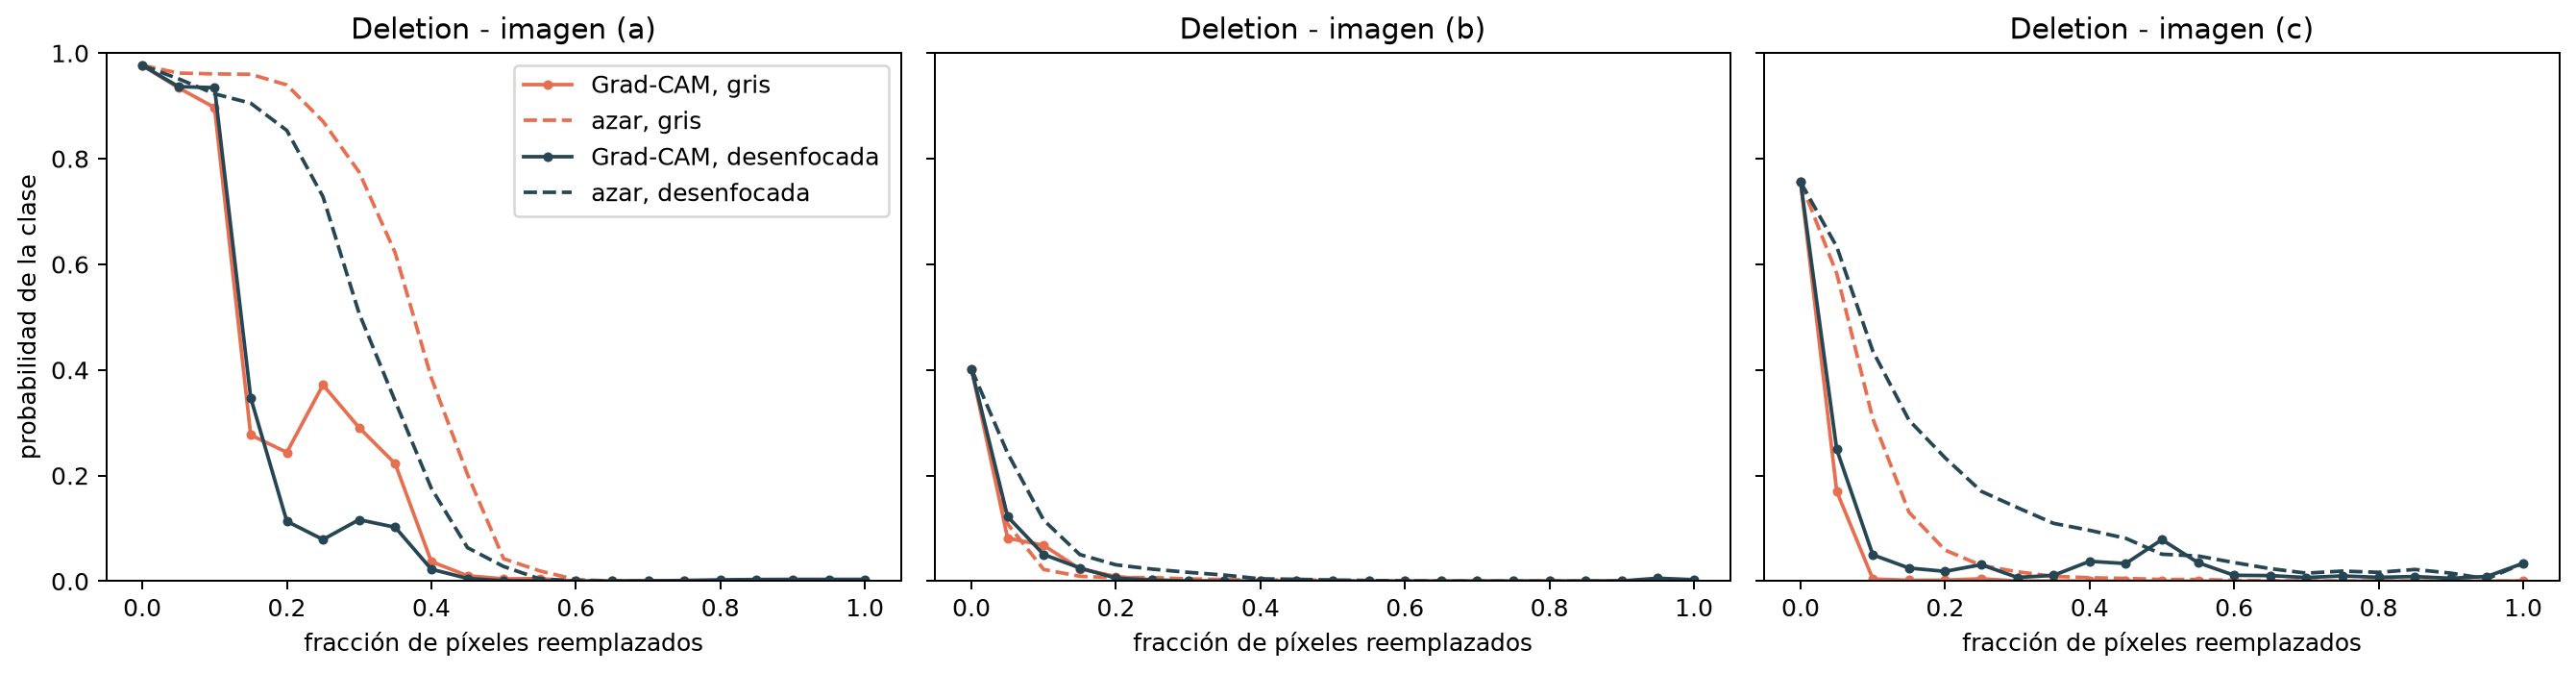

Data behind this chart, as committed beside it:
imagen, referencia, AUC_del_GradCAM, AUC_del_azar_media, AUC_del_azar_std, desviaciones_std, p_azar_5%, p_GradCAM_5%
a, gris, 0.1648, 0.3372, 0.02469, 6.983, 0.9621, 0.9343
a, desenfocada, 0.1339, 0.2743, 0.03157, 4.446, 0.9513, 0.9365
b, gris, 0.009344, 0.008428, 0.002904, -0.3155, 0.1087, 0.08165
b, desenfocada, 0.01077, 0.02533, 0.004535, 3.21, 0.2426, 0.1223
c, gris, 0.009245, 0.05798, 0.01022, 4.769, 0.5826, 0.17
c, desenfocada, 0.03404, 0.1245, 0.01012, 8.937, 0.6333, 0.2495
